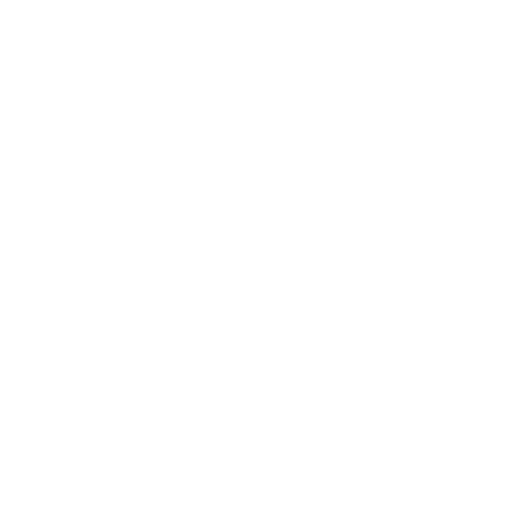
t = 0.00 s
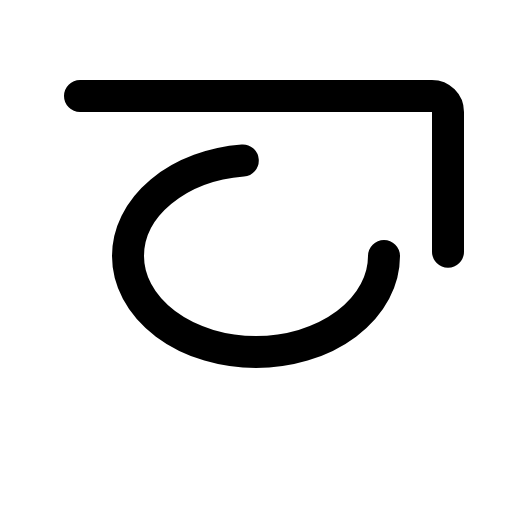
t = 0.38 s
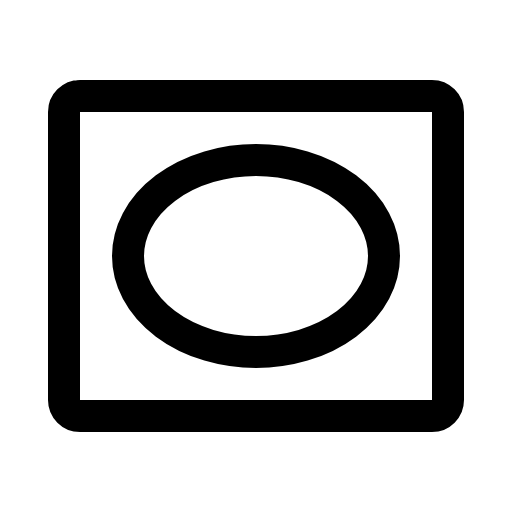
t = 1.13 s
t = 1.50 s: frame unchanged from t = 1.13 s, image omitted
t = 1.88 s: frame unchanged from t = 1.13 s, image omitted
t = 2.63 s: frame unchanged from t = 1.13 s, image omitted

The animated SVG that drew these frames (rendered in a browser with its animation timeline set to each time). Animation: 1 CSS @keyframes rule; one cycle of 3.00 s, repeats indefinitely.

<svg xmlns="http://www.w3.org/2000/svg" viewBox="0 0 256 256">
  <style>
    .draw-line {
      stroke-dasharray: 2000;
      stroke-dashoffset: 0;
    }
    svg:hover .draw-line {
      animation: phosphor-draw-in 3s ease-in-out infinite alternate;
    }
    @keyframes phosphor-draw-in {
      0%   { stroke-dashoffset: 2000; }
      50%  { stroke-dashoffset: 0; }
      100% { stroke-dashoffset: 0; }
    }
  </style><rect width="256" height="256" fill="none"/><rect x="32" y="48" width="192" height="160" rx="8" fill="none" stroke="currentColor" stroke-linecap="round" stroke-linejoin="round" stroke-width="16" class="draw-line"/><ellipse cx="128" cy="128" rx="64" ry="48" fill="none" stroke="currentColor" stroke-linecap="round" stroke-linejoin="round" stroke-width="16" class="draw-line"/></svg>
